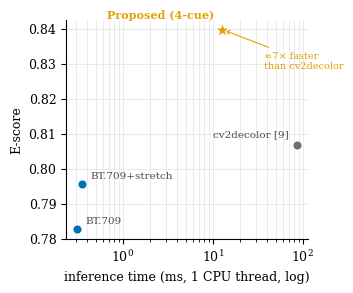

Generate this figure with matplotlib:
#!/usr/bin/env python3
"""Pareto figure (4-cue): contrast preservation (E) vs single-thread inference cost.
Single-axis scatter, log-x for time. The proposed 4-cue model is the star. Offline
methods with no runnable implementation are omitted (they appear in Table I on quality
alone). Points are hardcoded from the locked Table I / Table VI numbers.

    python make_pareto_4cue.py --out fig_pareto.png
"""
import argparse
import numpy as np
import matplotlib
matplotlib.use("Agg")
import matplotlib.pyplot as plt

BLUE, ORANGE, GRAY = "#0072B2", "#E69F00", "#6f6f6f"

# label, E, ms, kind   (runnable methods only)
POINTS = [
    # E: Table I (Color250, native resolution). ms: one single-thread session at 256x256 on
    # 11 Oct 2026 -- time_4cue.py (proposed) and compare_stats.py --time (the other three).
    ("BT.709",            0.7828,  0.31, "fixed"),
    ("BT.709+stretch",    0.7956,  0.35, "fixed"),
    ("cv2decolor [9]",    0.8068, 85.60, "published"),
    ("Proposed (4-cue)",  0.8398, 12.72, "ours"),
]


def main():
    ap = argparse.ArgumentParser()
    ap.add_argument("--out", default="fig_pareto.png")
    a = ap.parse_args()
    plt.rcParams.update({"font.family": "serif", "font.size": 9})
    fig, ax = plt.subplots(figsize=(3.5, 3.0))
    for lab, e, ms, kind in POINTS:
        if kind == "ours":
            ax.scatter([ms], [e], s=130, marker="*", color=ORANGE, zorder=5, edgecolor="white", linewidth=0.8)
            ax.annotate(lab, (ms, e), textcoords="offset points", xytext=(-6, 8), ha="right",
                        fontsize=8, fontweight="bold", color=ORANGE)
        else:
            c = GRAY if kind == "published" else BLUE
            ax.scatter([ms], [e], s=42, color=c, zorder=4, edgecolor="white", linewidth=0.6)
            dx = (6, 4) if lab != "cv2decolor [9]" else (-6, 6)
            ha = "left" if lab != "cv2decolor [9]" else "right"
            ax.annotate(lab, (ms, e), textcoords="offset points", xytext=dx, ha=ha, fontsize=7.5, color="0.3")
    ax.set_xscale("log")
    ax.set_xlabel("inference time (ms, 1 CPU thread, log)")
    ax.set_ylabel("E-score")
    ax.grid(True, which="both", color="#e2e2e2", lw=0.5); ax.set_axisbelow(True)
    for s in ("top", "right"):
        ax.spines[s].set_visible(False)
    # annotate the speed gap
    ax.annotate("≈7× faster\nthan cv2decolor", (12.72, 0.8398), textcoords="offset points",
                xytext=(30, -28), fontsize=7, color=ORANGE,
                arrowprops=dict(arrowstyle="->", color=ORANGE, lw=0.8))
    fig.tight_layout()
    fig.savefig(a.out, dpi=600, bbox_inches="tight")
    print("wrote", a.out)


if __name__ == "__main__":
    main()
